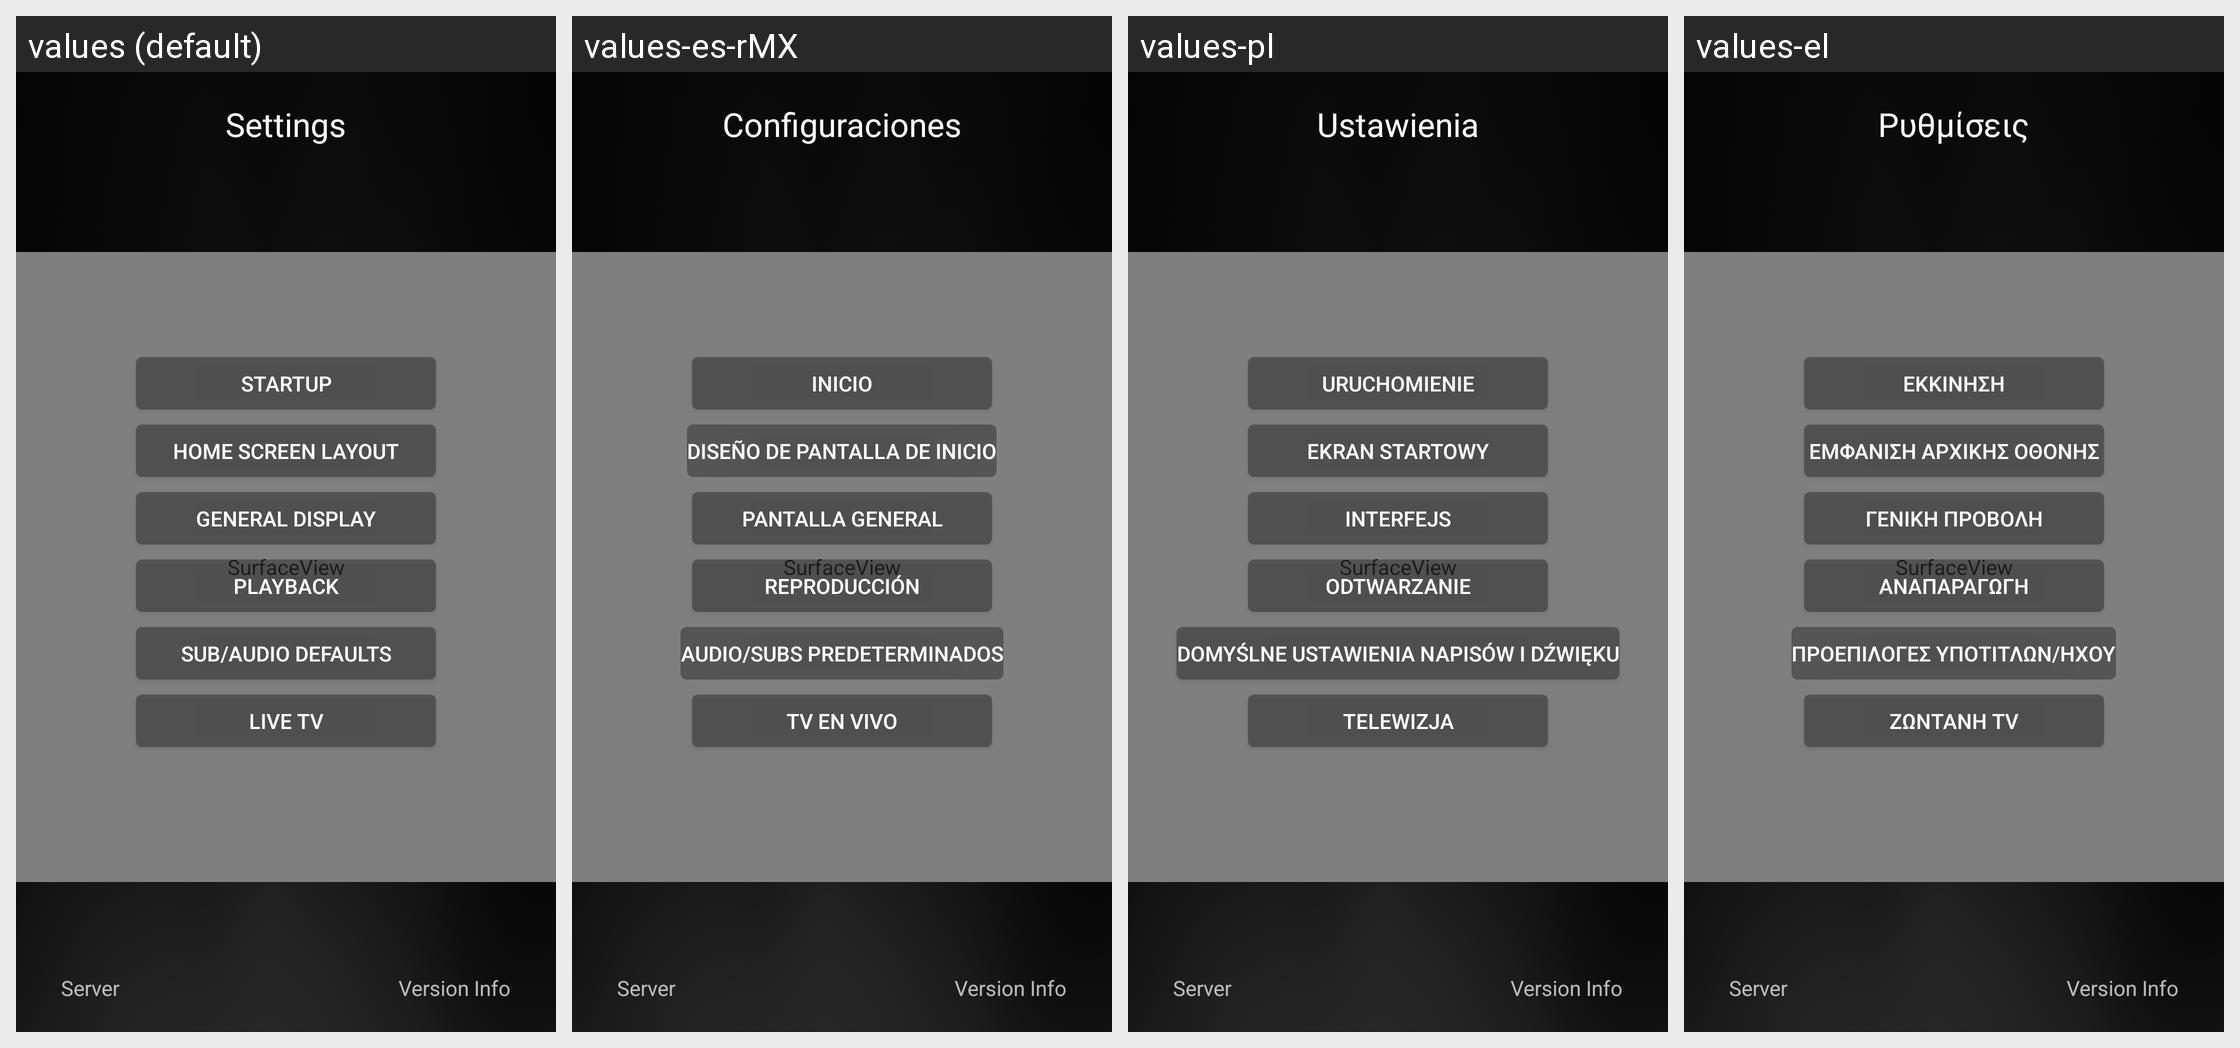

This grid shows one Android layout under several languages. Give, for every string resource on the screen, its name, the default text and each shown locale's text.
Android screen res/layout/activity_main_settings.xml rendered under 4 locales, left to right: values (default), values-es-rMX, values-pl, values-el. Device: Nexus 5 (rendered at 1080×1920; each locale shown at half size, 540×960, under a caption strip naming it); theme AppTheme.
Other locales in the repository, not shown: values-af, values-am, values-ar, values-as, values-az, values-be, values-bg, values-bg-rBG, values-bn, values-bs, values-ca, values-cs, values-da, values-de, values-de-rDE, values-en-rGB, values-en-rIN, values-en-rXC, values-es, values-es-rAR, values-es-rCO, values-es-rES, values-es-rUS, values-et, values-et-rEE, values-eu, values-fa, values-fi, values-fr, values-fr-rCA, values-fr-rFR, values-gl, values-gsw, values-gu, values-he, values-hi, values-hr, values-hu, values-hy, values-id, values-in, values-is, values-is-rIS, values-it, values-iw, values-ja, values-ka, values-kk, values-km, values-kn, values-ko, values-ky, values-lo, values-lt, values-lt-rLT, values-lv, values-mk, values-ml, values-mn, values-mr, values-ms, values-my, values-nb, values-ne, values-nl, values-or, values-pa, values-pt, values-pt-rBR, values-pt-rPT, values-ro, values-ru, values-si, values-sk, values-sl, values-sl-rSI, values-sq, values-sr, values-sv, values-sw, values-ta, values-te, values-th, values-tl, values-tr, values-uk, values-ur, values-uz, values-vi, values-zh-rCN, values-zh-rHK, values-zh-rTW, values-zu.
Strings drawn on this screen, with the default value and each locale's value (text and hints the layout hard-codes, and strings that could not be matched under every locale, appear in the picture but are not listed):

settings_title
  values: Settings
  values-es-rMX: Configuraciones
  values-pl: Ustawienia
  values-el: Ρυθμίσεις

lbl_startup
  values: Startup
  values-es-rMX: Inicio
  values-pl: Uruchomienie
  values-el: Εκκίνηση

lbl_homescreen_layout
  values: Home Screen Layout
  values-es-rMX: Diseño de Pantalla de Inicio
  values-pl: Ekran startowy
  values-el: Εμφάνιση Αρχικής Οθόνης

lbl_general_display
  values: General Display
  values-es-rMX: Pantalla General
  values-pl: Interfejs
  values-el: Γενική Προβολή

lbl_playback
  values: Playback
  values-es-rMX: Reproducción
  values-pl: Odtwarzanie
  values-el: Αναπαραγωγή

lbl_subaudio
  values: SUB/AUDIO DEFAULTS
  values-es-rMX: AUDIO/SUBS PREDETERMINADOS
  values-pl: Domyślne ustawienia napisów i dźwięku
  values-el: ΠΡΟΕΠΙΛΟΓΕΣ ΥΠΟΤΙΤΛΩΝ/ΗΧΟΥ
